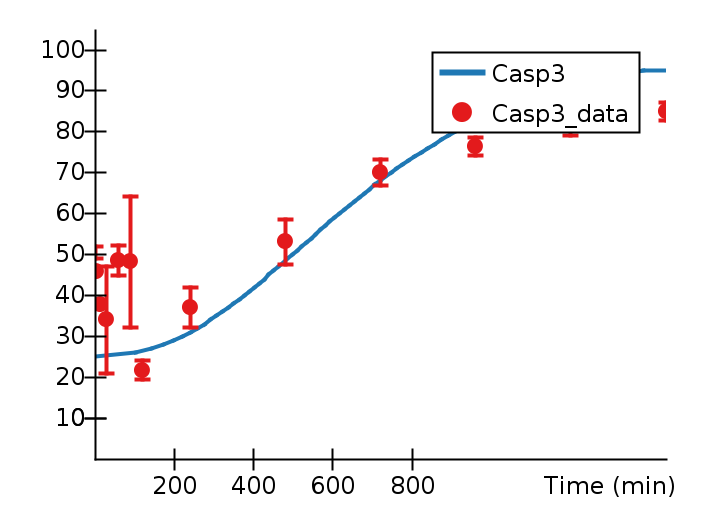

Source data for this figure (header and first rows):
Time (min), Casp3, Casp3_data, Casp3_data_StdDev, 
0, 25, 50.52, 1.452, 
5, , 45.75, 7.362, 
15, , 37.71, 9.589, 
30, , 33.99, 13.13, 
60, , 48.57, 3.727, 
90, , 48.19, 16.03, 
101.1, 26, , , 
120, , 21.73, 2.333, 
142.6, 27, , , 
173.6, 28, , , 
198.2, 29, , , 
220, 30, , , 
240, , 37.02, 4.807, 
240.4, 31, , , 
258.3, 32, , , 
275.5, 33, , , 
291.8, 34, , , 
307.3, 35, , , 
322.2, 36, , , 
336.4, 37, , , 
350.2, 38, , , 
363.7, 39, , , 
376.7, 40, , , 
389.5, 41, , , 
402, 42, , , 
414.4, 43, , , 
426.7, 44, , , 
438.7, 45, , , 
450.8, 46, , , 
462.8, 47, , , 
474.4, 48, , , 
480, , 53.11, 5.476, 
486.3, 49, , , 
498.2, 50, , , 
509.7, 51, , , 
521.4, 52, , , 
533.2, 53, , , 
545, 54, , , 
556.6, 55, , , 
568.4, 56, , , 
580.2, 57, , , 
592.5, 58, , , 
604.2, 59, , , 
616.3, 60, , , 
628.5, 61, , , 
640.9, 62, , , 
653.5, 63, , , 
666.2, 64, , , 
679, 65, , , 
692.1, 66, , , 
705.4, 67, , , 
718.9, 68, , , 
720, , 70.01, 3.249, 
732.6, 69, , , 
747.2, 70, , , 
761.3, 71, , , 
776, 72, , , 
791.1, 73, , , 
806.7, 74, , , 
822.5, 75, , , 
... 23 more rows
